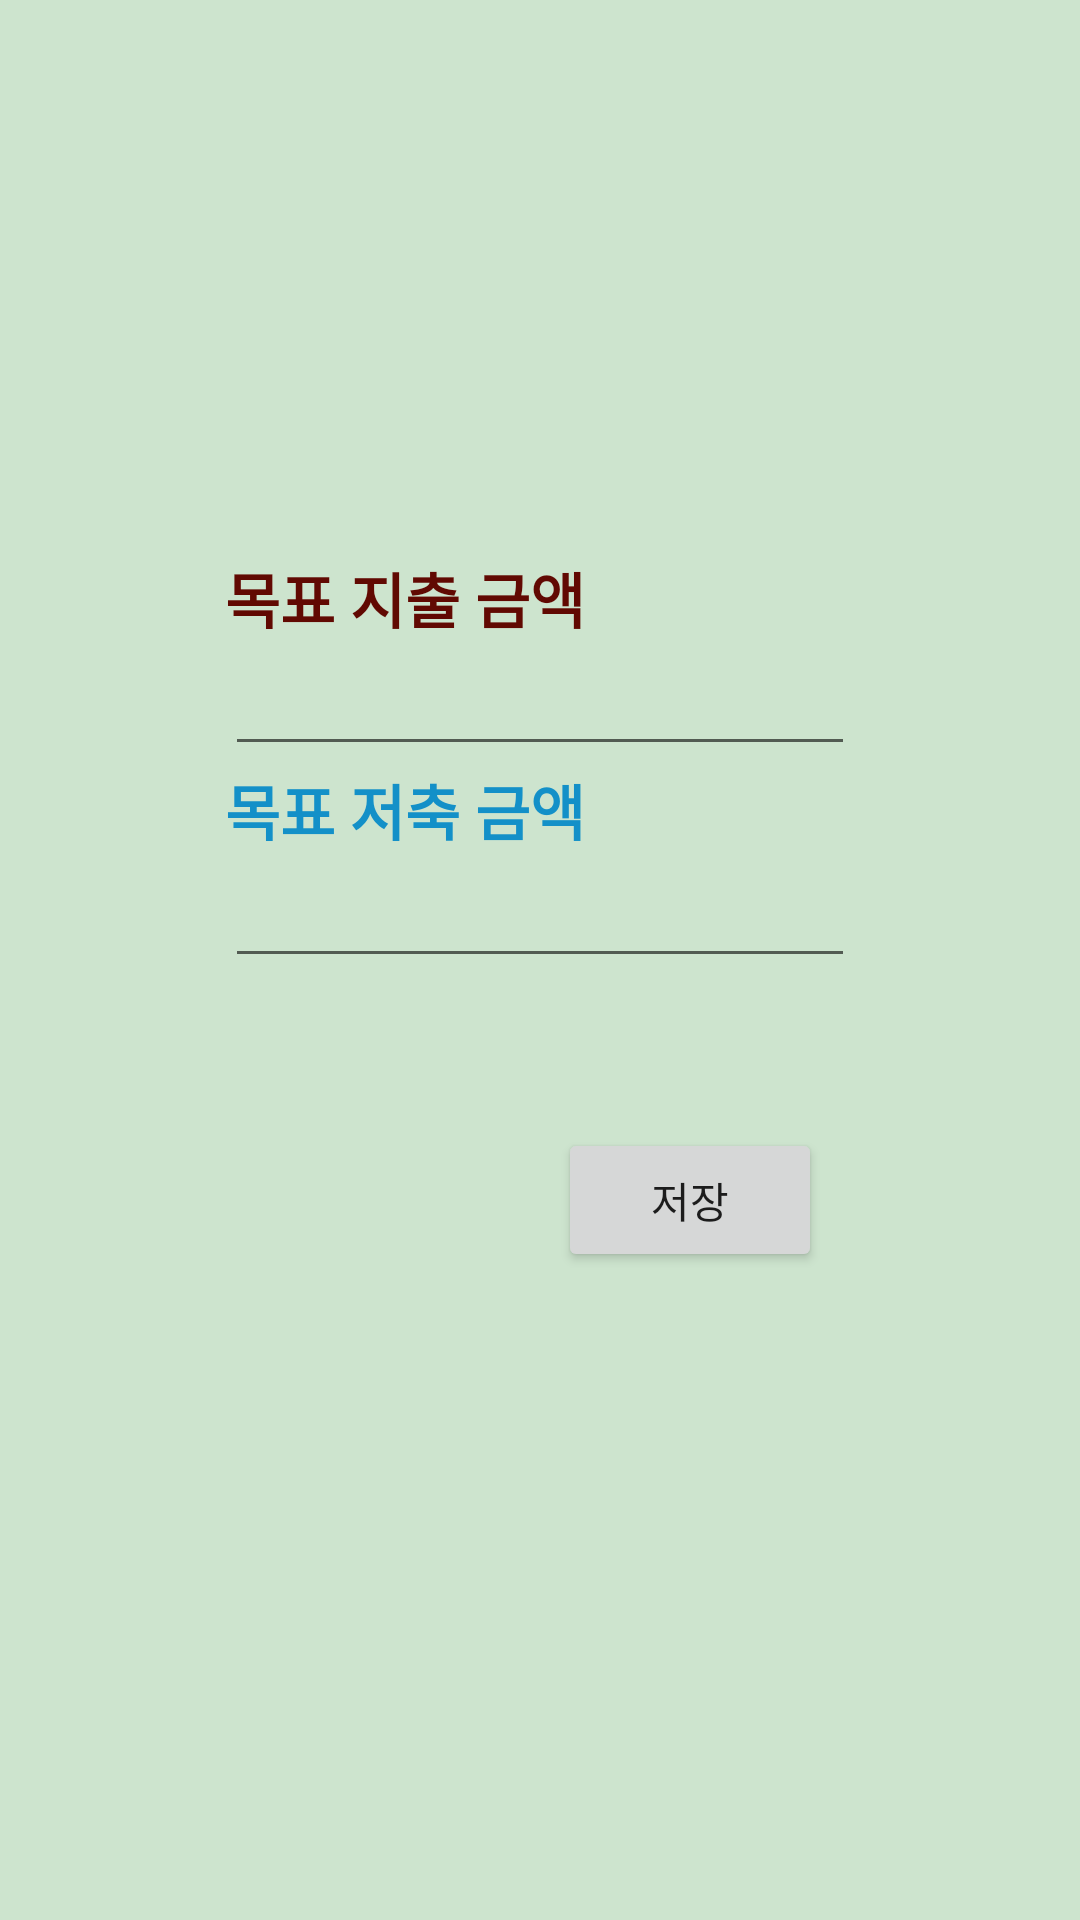

Produce the Android XML layout that renders to this screen, including the resource entries it uses.
<!-- AndroidManifest.xml: application theme Theme.BankAppDs -->
<!-- res/layout/fragment_goal.xml -->
<?xml version="1.0" encoding="utf-8"?>
<androidx.constraintlayout.widget.ConstraintLayout xmlns:android="http://schemas.android.com/apk/res/android"
    xmlns:app="http://schemas.android.com/apk/res-auto"
    xmlns:tools="http://schemas.android.com/tools"
    android:id="@+id/frameLayout2"
    android:layout_width="match_parent"
    android:layout_height="match_parent"
    android:orientation="vertical"
    android:background="@color/allbg"
    tools:context=".GoalFragment">

    <LinearLayout
        android:id="@+id/linearLayout2"
        android:layout_width="wrap_content"
        android:layout_height="wrap_content"
        android:orientation="vertical"
        app:layout_constraintBottom_toBottomOf="parent"
        app:layout_constraintEnd_toEndOf="parent"
        app:layout_constraintStart_toStartOf="parent"
        app:layout_constraintTop_toTopOf="parent"
        app:layout_constraintVertical_bias="0.37">

        <TextView
            android:id="@+id/textView7"
            android:layout_width="match_parent"
            android:layout_height="wrap_content"
            android:text="목표 지출 금액"
            android:textColor="#610902"
            android:textSize="20sp"
            android:textStyle="bold" />

        <EditText
            android:id="@+id/edt_expd"
            android:layout_width="wrap_content"
            android:layout_height="wrap_content"
            android:ems="10"
            android:inputType="number" />

        <TextView
            android:id="@+id/textView6"
            android:layout_width="match_parent"
            android:layout_height="wrap_content"
            android:text="목표 저축 금액"
            android:textColor="#1390C8"
            android:textSize="20sp"
            android:textStyle="bold" />

        <EditText
            android:id="@+id/edt_save"
            android:layout_width="wrap_content"
            android:layout_height="wrap_content"
            android:ems="10"
            android:inputType="number" />
    </LinearLayout>

    <Button
        android:id="@+id/btn_save"
        android:layout_width="wrap_content"
        android:layout_height="wrap_content"
        android:layout_marginStart="100dp"
        android:layout_marginTop="50dp"
        android:text="저장"
        app:layout_constraintEnd_toEndOf="parent"
        app:layout_constraintStart_toStartOf="parent"
        app:layout_constraintTop_toBottomOf="@+id/linearLayout2" />

</androidx.constraintlayout.widget.ConstraintLayout>
<!-- resources referenced by this layout -->
<resources>
  <color name="allbg">#CDE4CE</color>
  <style name="Theme.BankAppDs" parent="Theme.AppCompat.Light">
          
          
          <item name="colorPrimary">#8BC34A</item>
          <item name="colorPrimaryVariant">#4CAF50</item>
          <item name="colorOnPrimary">@color/white</item>
          
          <item name="colorSecondary">@color/teal_200</item>
          <item name="colorSecondaryVariant">@color/teal_700</item>
          <item name="colorOnSecondary">@color/black</item>
          
          <item name="android:statusBarColor">?attr/colorPrimaryVariant</item>
          
      </style>
  <color name="white">#FFFFFFFF</color>
  <color name="teal_200">#FF03DAC5</color>
  <color name="teal_700">#FF018786</color>
  <color name="black">#FF000000</color>
</resources>
